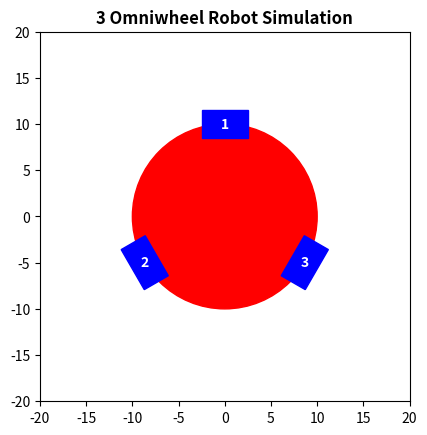

Write Python code to recreate this figure.
import numpy as np
import matplotlib.pyplot as plt
import matplotlib.patches as patches
from matplotlib.animation import FuncAnimation

# Robot Parameters
RADIUS = 3  # radius of each wheel (rectangle width)
L = 10       # distance from center to each wheel (circle radius)
WIDTH = 5    # width of each wheel (rectangle width)
HEIGHT = 3   # height of each wheel (rectangle height)
a1 = 90     # angle of wheel 1
a2 = 210    # angle of wheel 2
a3 = 330    # angle of wheel 3

# Create a figure and axis
fig, ax = plt.subplots()
ax.set_title('3 Omniwheel Robot Simulation', fontweight='bold')

# Draw a circle to represent the robot body
circle = patches.Circle((0, 0), L, edgecolor='red', facecolor='red')
ax.add_patch(circle)

# Define the robot's speed components
def get_speed_components(v, theta):
    vx = v * np.cos(theta)
    vy = v * np.sin(theta)
    return vx, vy

# Define the wheel velocity function
def wheel_velocity(vx, vy, r, alpha, omega, l):
    velocity = (vx * np.cos(alpha) + vy * np.sin(alpha) + omega * l)
    return velocity

# Function to place rectangles (wheels) around the circle
def add_wheel(angle_degree, distance, wheel_number):
    angle_rad = np.radians(angle_degree)
    xc = distance * np.cos(angle_rad)
    yc = distance * np.sin(angle_rad)
    x = xc-WIDTH/2 
    y = yc-HEIGHT/2

    wheel = patches.Rectangle(
        (x, y),  
        width=WIDTH,  
        height=HEIGHT,  
        angle=angle_degree + 90,  
        color='blue',
        rotation_point=(xc, yc)
    )
    ax.text(xc, yc, f'{wheel_number}', ha='center', va='center', color='white', fontweight='bold')
    
    return wheel

# Add wheels at specified angles
wheels = []
for i, angle in enumerate([a1, a2, a3]):
    wheels.append(add_wheel(angle, L, i + 1))

for wheel in wheels:
    ax.add_patch(wheel)

def create_arrow(x, y, angle, color='black'):
    arrow = patches.Arrow(x, y, L*np.cos(angle), L*np.sin(angle), width=3, color=color)
    return arrow

# Global variable to keep track of the arrow
arrow_patch = None

# Update function for animation
def update(frame):
    global arrow_patch 

    if arrow_patch is not None:
        arrow_patch.remove()
        arrow_patch = None

    # Set robot's linear speed (v) and angle (theta) for this frame
    v = 3  # Robot speed (m/s)
    theta = np.radians(frame)  # Robot direction (angle in radians)
    omega = 0  # Angular velocity (rad/s)
    
    # Get the speed components for vx and vy
    vx, vy = get_speed_components(v, theta)
    
    # Calculate the wheel velocities for each wheel
    v1 = wheel_velocity(vx, vy, RADIUS, np.radians(0), omega, L)
    v2 = wheel_velocity(vx, vy, RADIUS, np.radians(120), omega, L)
    v3 = wheel_velocity(vx, vy, RADIUS, np.radians(240), omega, L)
    
    # Print the wheel velocities
    print(f"Frame {frame}: v1: {v1:.2f}, v2: {v2:.2f}, v3: {v3:.2f}")

    # Update wheel velocities on the plot (display on the wheel)
    for i, wheel in enumerate(wheels):
        wheel.set_facecolor('blue')

    # Update the robot's position based on the speed components
    rads = np.radians(frame)
    arrow_patch = create_arrow(0, 0, rads) 
    ax.add_patch(arrow_patch)

    

# Animate the plot using FuncAnimation
ani = FuncAnimation(fig, update, frames=np.arange(0, 360, 1), interval=25)

# Display the plot
ax.set_aspect('equal', 'box')
ax.set_xlim(-20, 20)
ax.set_ylim(-20, 20)
plt.show()
